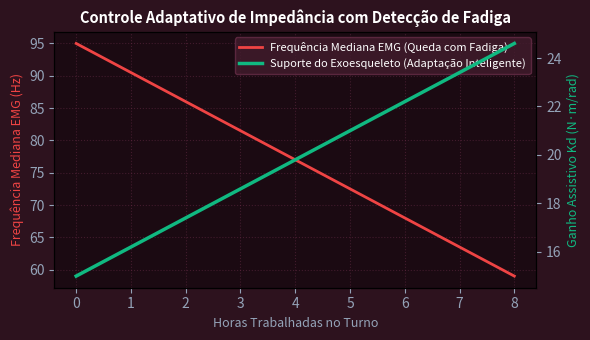

Python code for this plot:
import numpy as np
import matplotlib.pyplot as plt

horas_turno = np.linspace(0, 8, 100)
# Frequencia mediana EMG caindo com fadiga
mdf_hz = 95 - 4.5 * horas_turno
# Ganho de assistencia aumentando automaticamente
ganho_assist = 15 + 1.2 * horas_turno
fig, ax1 = plt.subplots(figsize=(6, 3.5), facecolor='#2d121e')
ax1.set_facecolor('#1b0a12')
ax2 = ax1.twinx()
p1 = ax1.plot(horas_turno, mdf_hz, color='#ef4444', lw=2, label='Frequência Mediana EMG (Queda com Fadiga)')
p2 = ax2.plot(horas_turno, ganho_assist, color='#10b981', lw=2.5, label='Suporte do Exoesqueleto (Adaptação Inteligente)')
ax1.set_xlabel('Horas Trabalhadas no Turno', color='#94a3b8', fontsize=9)
ax1.set_ylabel('Frequência Mediana EMG (Hz)', color='#ef4444', fontsize=9)
ax2.set_ylabel('Ganho Assistivo Kd (N·m/rad)', color='#10b981', fontsize=9)
ax1.tick_params(colors='#94a3b8'); ax2.tick_params(colors='#94a3b8')
ax1.grid(True, color='#672d47', alpha=0.5, ls=':')
lines = p1 + p2
labels = [l.get_label() for l in lines]
ax1.legend(lines, labels, facecolor='#421c2d', edgecolor='#672d47', labelcolor='#ffffff', fontsize=8)
plt.title('Controle Adaptativo de Impedância com Detecção de Fadiga', color='#ffffff', fontsize=10.5, fontweight='bold')
plt.tight_layout()
plt.savefig('grafico_resolucao.png', dpi=200, facecolor=fig.get_facecolor())
plt.close()
